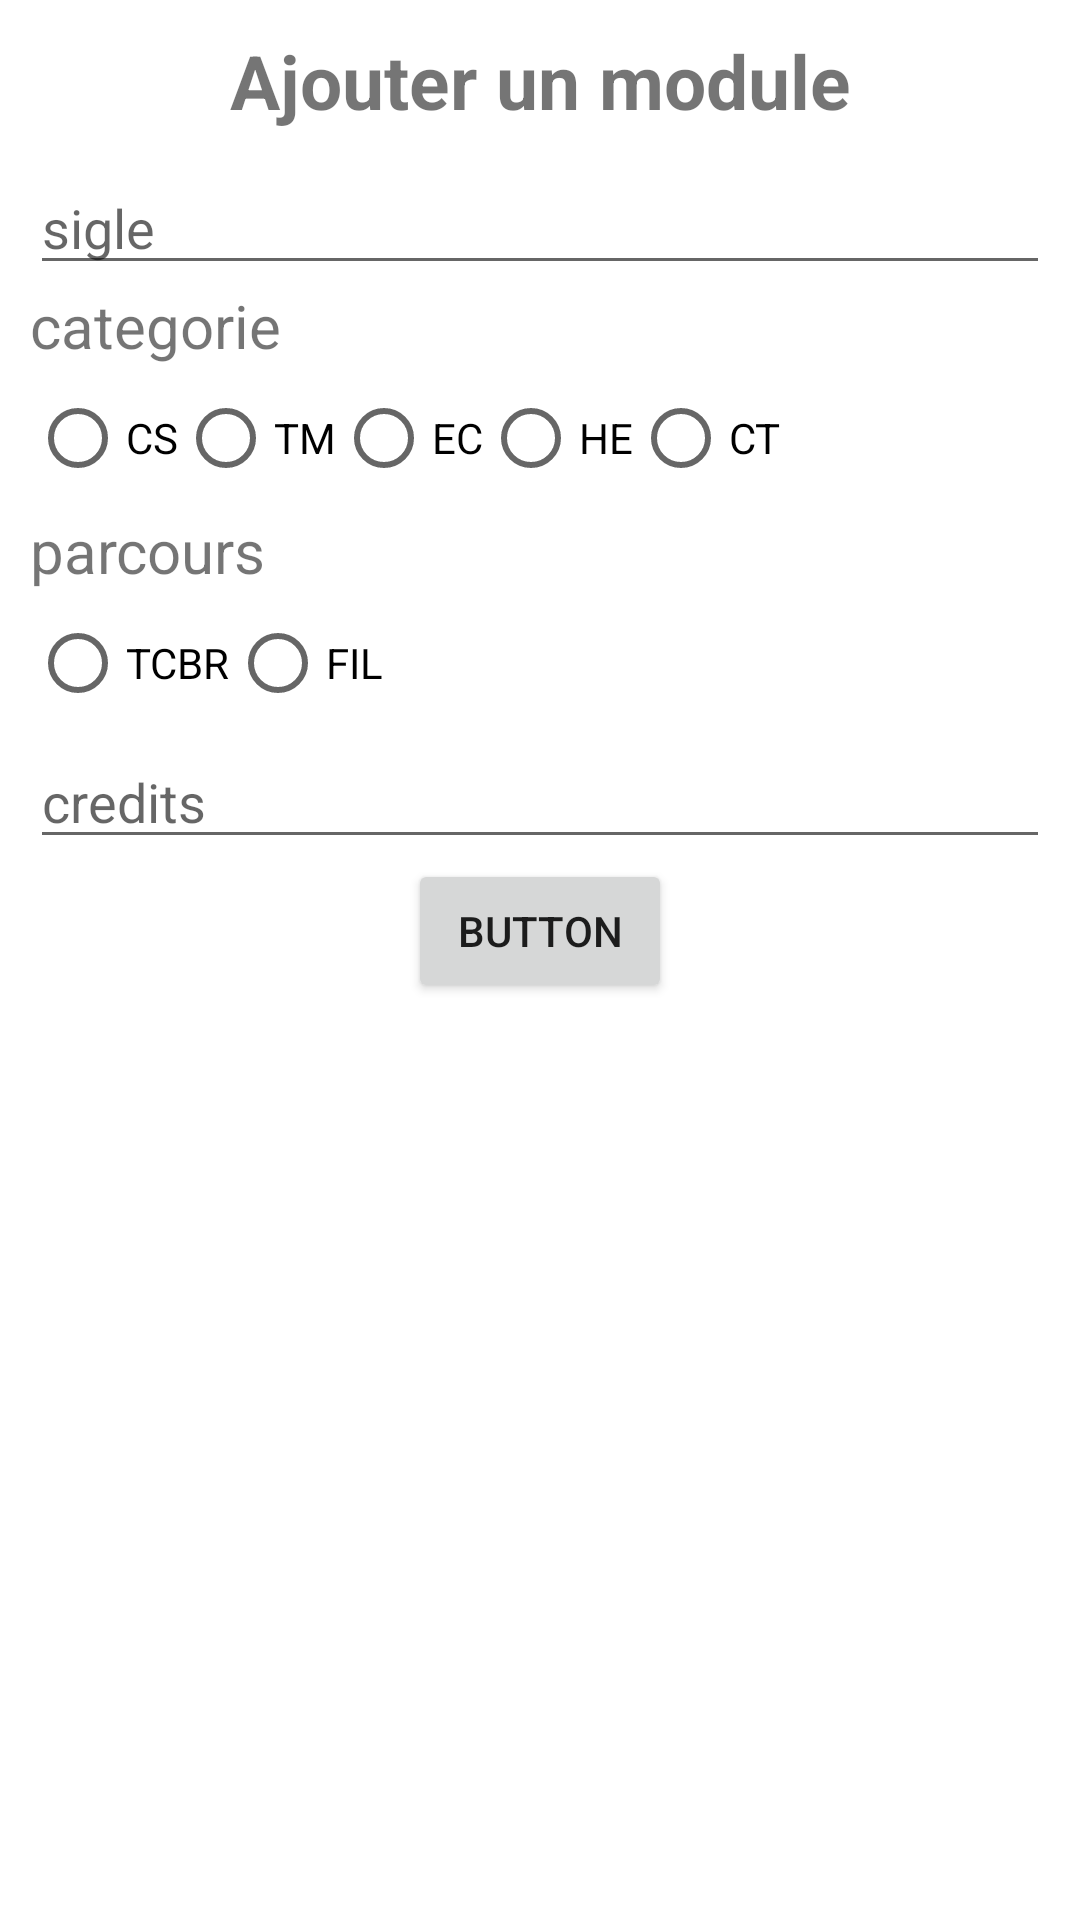

This screen was rendered from an Android layout file. Write that file and the resources it references.
<!-- AndroidManifest.xml: application theme Theme.Noume_projet_if26 -->
<!-- res/layout/activity_module_add.xml -->
<?xml version="1.0" encoding="utf-8"?>
<LinearLayout xmlns:android="http://schemas.android.com/apk/res/android"
    xmlns:tools="http://schemas.android.com/tools"
    android:layout_width="match_parent"
    android:layout_height="match_parent"
    tools:context=".vue.ModuleAddActivity"
    android:orientation="vertical"
    android:padding="10dp">

    <TextView
        android:id="@+id/textView"
        android:layout_width="match_parent"
        android:layout_height="wrap_content"
        android:text="Ajouter un module"
        android:gravity="center"
        android:textSize="25dp"
        android:paddingBottom="10dp"
        android:textStyle="bold" />

    <EditText
        android:id="@+id/sigle"
        android:layout_width="match_parent"
        android:layout_height="wrap_content"
        android:ems="10"
        android:inputType="textCapCharacters"
        android:hint="sigle" />

    <TextView
        android:id="@+id/categorie"
        android:layout_width="match_parent"
        android:layout_height="wrap_content"
        android:inputType="textCapCharacters"
        android:text="categorie"
        android:textSize="20dp"/>

    <RadioGroup
        android:id="@+id/categorie_group"
        android:layout_width="match_parent"
        android:layout_height="wrap_content"
        android:orientation="horizontal">
        <RadioButton
            android:id="@+id/CS"
            android:layout_width="wrap_content"
            android:layout_height="wrap_content"
            android:text="CS" />
        <RadioButton
            android:id="@+id/tm"
            android:layout_width="wrap_content"
            android:layout_height="wrap_content"
            android:text="TM" />
        <RadioButton
            android:id="@+id/ec"
            android:layout_width="wrap_content"
            android:layout_height="wrap_content"
            android:text="EC" />
        <RadioButton
            android:id="@+id/he"
            android:layout_width="wrap_content"
            android:layout_height="wrap_content"
            android:text="HE" />
        <RadioButton
            android:id="@+id/ct"
            android:layout_width="wrap_content"
            android:layout_height="wrap_content"
            android:text="CT" />
    </RadioGroup>


    <TextView
        android:id="@+id/parcours"
        android:layout_width="match_parent"
        android:layout_height="wrap_content"
        android:inputType="textCapCharacters"
        android:text="parcours"
        android:textSize="20dp"/>

    <RadioGroup
        android:id="@+id/parcours_group"
        android:layout_width="match_parent"
        android:layout_height="wrap_content"
        android:orientation="horizontal">
        <RadioButton
            android:id="@+id/TCBR"
            android:layout_width="wrap_content"
            android:layout_height="wrap_content"
            android:text="TCBR" />
        <RadioButton
            android:id="@+id/FIL"
            android:layout_width="wrap_content"
            android:layout_height="wrap_content"
            android:text="FIL" />
    </RadioGroup>

    <EditText
        android:id="@+id/credits"
        android:layout_width="match_parent"
        android:layout_height="wrap_content"
        android:ems="10"
        android:inputType="number"
        android:hint="credits" />

    <Button
        android:id="@+id/button"
        android:layout_width="wrap_content"
        android:layout_height="wrap_content"
        android:text="Button"
        android:layout_gravity="center" />
</LinearLayout>
<!-- resources referenced by this layout -->
<resources>
  <style name="Theme.Noume_projet_if26" parent="Theme.MaterialComponents.DayNight.DarkActionBar">
          
          <item name="colorPrimary">#03A9F4</item>
          <item name="colorPrimaryVariant">#03A9F4</item>
          <item name="colorOnPrimary">@color/white</item>
          
          <item name="colorSecondary">@color/teal_200</item>
          <item name="colorSecondaryVariant">@color/teal_700</item>
          <item name="colorOnSecondary">@color/black</item>
          
          <item name="android:statusBarColor" tools:targetApi="l">?attr/colorPrimaryVariant</item>
          
      </style>
  <!-- not gathered from this repository: default colours our renderer supplied (Android Studio template values) -->
  <color name="teal_200">#FF03DAC5</color>
  <color name="teal_700">#FF018786</color>
  <color name="black">#FF000000</color>
  <color name="white">#FFFFFFFF</color>
</resources>
